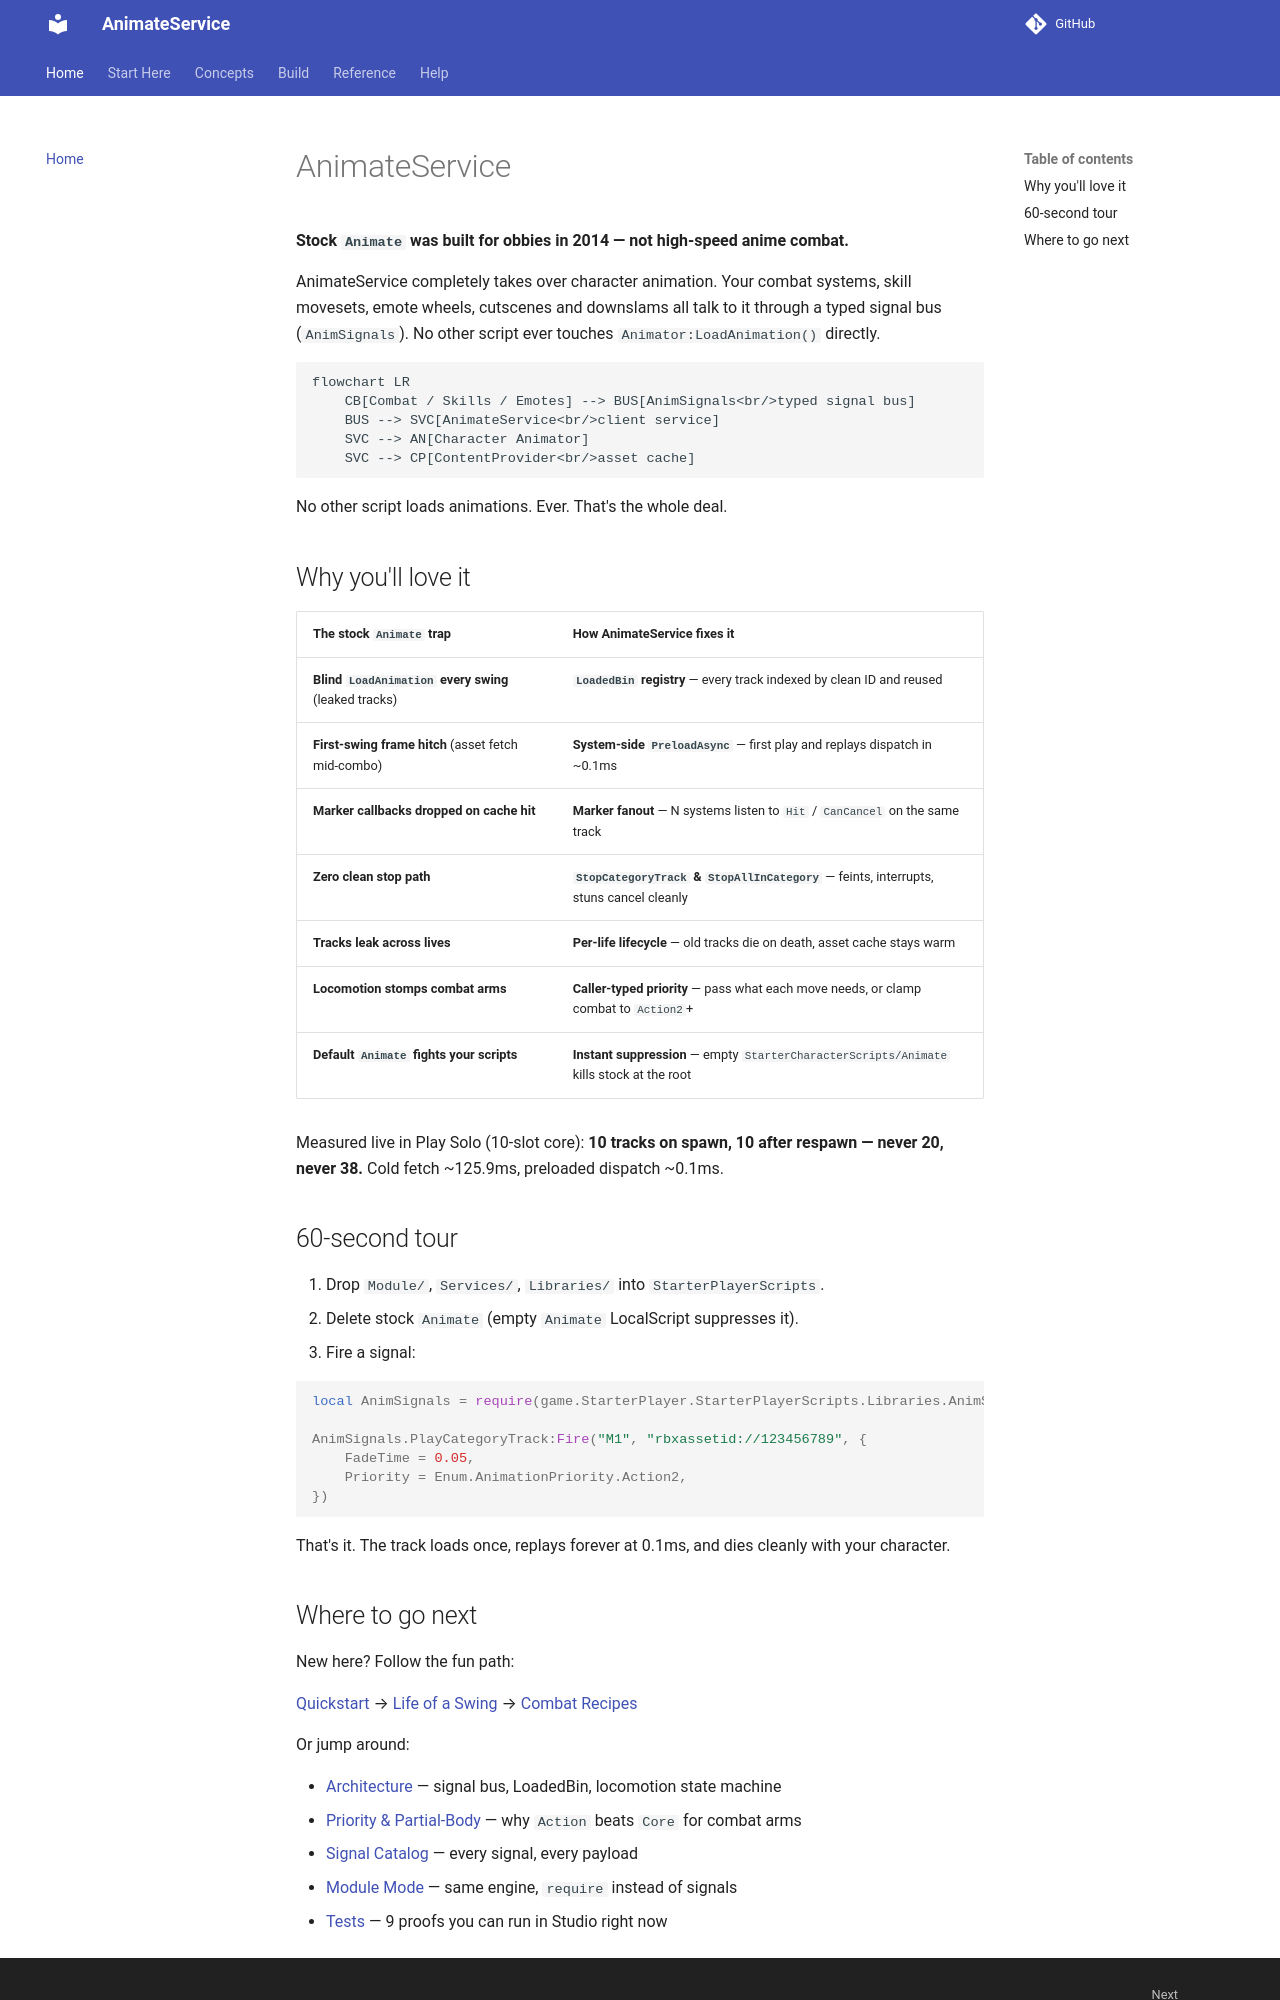

repository: Zyn-ic/AnimateService · page: index.html · generator: mkdocs

# AnimateService

**Stock `Animate` was built for obbies in 2014 — not high-speed anime combat.**

AnimateService completely takes over character animation. Your combat systems, skill movesets, emote wheels, cutscenes and downslams all talk to it through a typed signal bus (`AnimSignals`). No other script ever touches `Animator:LoadAnimation()` directly.

```mermaid
flowchart LR
    CB[Combat / Skills / Emotes] --> BUS[AnimSignals<br/>typed signal bus]
    BUS --> SVC[AnimateService<br/>client service]
    SVC --> AN[Character Animator]
    SVC --> CP[ContentProvider<br/>asset cache]
```

No other script loads animations. Ever. That's the whole deal.

## Why you'll love it

| The stock `Animate` trap | How AnimateService fixes it |
| :--- | :--- |
| **Blind `LoadAnimation` every swing** (leaked tracks) | **`LoadedBin` registry** — every track indexed by clean ID and reused |
| **First-swing frame hitch** (asset fetch mid-combo) | **System-side `PreloadAsync`** — first play and replays dispatch in ~0.1ms |
| **Marker callbacks dropped on cache hit** | **Marker fanout** — N systems listen to `Hit` / `CanCancel` on the same track |
| **Zero clean stop path** | **`StopCategoryTrack` & `StopAllInCategory`** — feints, interrupts, stuns cancel cleanly |
| **Tracks leak across lives** | **Per-life lifecycle** — old tracks die on death, asset cache stays warm |
| **Locomotion stomps combat arms** | **Caller-typed priority** — pass what each move needs, or clamp combat to `Action2`+ |
| **Default `Animate` fights your scripts** | **Instant suppression** — empty `StarterCharacterScripts/Animate` kills stock at the root |

Measured live in Play Solo (10-slot core): **10 tracks on spawn, 10 after respawn — never 20, never 38.** Cold fetch ~125.9ms, preloaded dispatch ~0.1ms.

## 60-second tour

1. Drop `Module/`, `Services/`, `Libraries/` into `StarterPlayerScripts`.
2. Delete stock `Animate` (empty `Animate` LocalScript suppresses it).
3. Fire a signal:

```luau
local AnimSignals = require(game.StarterPlayer.StarterPlayerScripts.Libraries.AnimSignals)

AnimSignals.PlayCategoryTrack:Fire("M1", "rbxassetid://123456789", {
    FadeTime = 0.05,
    Priority = Enum.AnimationPriority.Action2,
})
```

That's it. The track loads once, replays forever at 0.1ms, and dies cleanly with your character.
